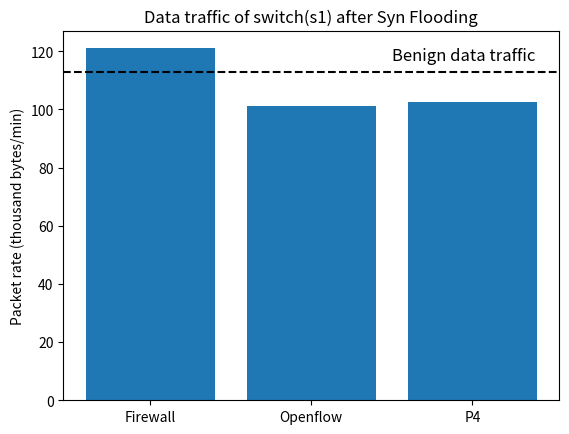

This chart was generated by the following Python code:
import matplotlib.pyplot as plt
import numpy as np

def plot():
    #x= [1,2,3]
    x = ['Firewall' , 'Openflow' , 'P4']
    p4 = 160/181*116
    y = [121,101,p4]
    plt.bar(x,height=y)
    plt.title ("Data traffic of switch(s1) after Syn Flooding")
    plt.ylabel ("Packet rate (thousand bytes/min)")

    plt.axhline(113,color = 'k',linestyle = '--')
    plt.text(1.5,117,"Benign data traffic",fontsize = 12,color = 'k')
    plt.savefig("packet_num.png",format="png")

if __name__ == '__main__':
    plot()
